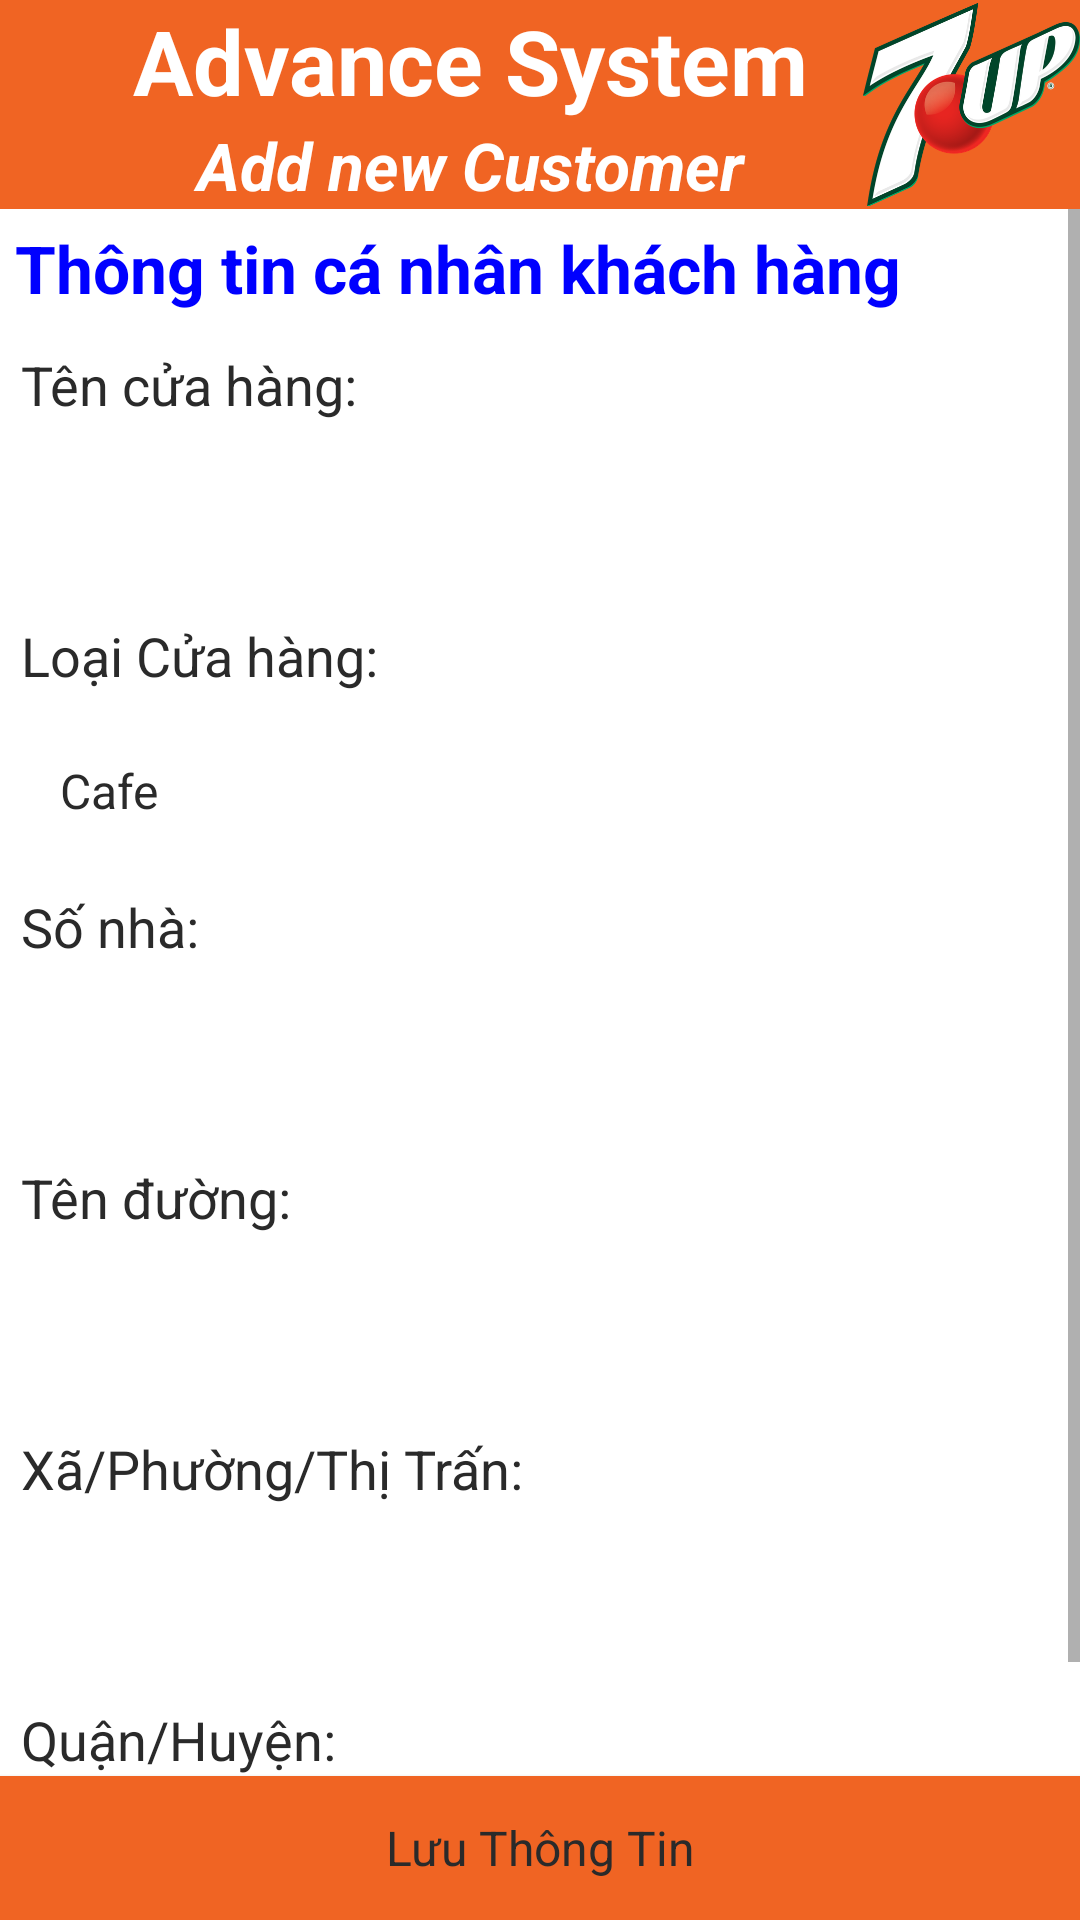

Reconstruct the res/layout file that produces this screen, plus the resources it refers to.
<!-- AndroidManifest.xml: application theme AppTheme -->
<!-- res/layout/fragment_info.xml -->
<?xml version="1.0" encoding="utf-8"?>
<RelativeLayout
    xmlns:android="http://schemas.android.com/apk/res/android"
    xmlns:app="http://schemas.android.com/apk/res-auto"
    android:layout_width="match_parent"
    android:id="@+id/view_info"
    android:layout_height="match_parent">
    <LinearLayout
        android:layout_width="match_parent"
        android:layout_height="match_parent"
        android:background="@color/white"
        android:orientation="vertical">
        <LinearLayout
            android:layout_width="match_parent"
            android:layout_height="wrap_content"
            android:layout_marginTop="@dimen/app_bar_height"
            android:background="@color/red_dark"
            android:gravity="center|start"
            android:orientation="horizontal">
            <ImageButton
                android:id="@+id/nav_back__info_btn"
                style="@style/Button.ImageButton"
                android:layout_width="wrap_content"
                android:layout_height="wrap_content"
                android:layout_gravity="center"
                android:layout_marginLeft="@dimen/activity_horizontal_margin"
                android:background="@color/transparent"
                android:tint="@color/white"
                app:srcCompat="@drawable/ic_keyboard_backspace_24px" />
            <LinearLayout
                android:layout_width="wrap_content"
                android:layout_height="wrap_content"
                android:layout_weight="6"
                android:orientation="vertical">
                <TextView
                    android:layout_width="match_parent"
                    android:layout_height="wrap_content"
                    android:textAlignment="center"
                    android:text="Advance System"
                    android:textColor="#fff"
                    android:textSize="30dp"
                    android:textStyle="bold" />
                <TextView
                    android:id="@+id/txt_title_route"
                    android:layout_width="match_parent"
                    android:layout_height="wrap_content"
                    android:textAlignment="center"
                    android:text="Add new Customer"
                    android:textColor="#fff"
                    android:textSize="22dp"
                    android:textStyle="bold|italic" />
            </LinearLayout>
            <ImageView
                android:layout_weight="2"
                android:layout_width="60dp"
                android:layout_height="match_parent"
                android:src="@drawable/icon_7up" />
        </LinearLayout>
        <ScrollView
            android:layout_width="match_parent"
            android:layout_height="match_parent">
            <LinearLayout
                android:layout_width="match_parent"
                android:layout_height="match_parent"
                android:orientation="vertical">
                <TextView
                    android:textStyle="bold"
                    android:layout_margin="5dp"
                    android:textColor="@color/blue"
                    android:textSize="22sp"
                    android:text="Thông tin cá nhân khách hàng"
                    android:layout_width="wrap_content"
                    android:layout_height="wrap_content"/>
                <TextView
                    android:layout_margin="7dp"
                    android:textSize="18sp"
                    android:text="Tên cửa hàng: "
                    android:layout_width="wrap_content"
                    android:layout_height="wrap_content"/>
                <EditText
                    android:id="@+id/edt_name_shop"
                    android:layout_margin="7dp"
                    android:paddingLeft="5dp"
                    android:inputType="text"
                    android:maxLines="1"
                    android:background="@drawable/rounded_edittext"
                    android:nextFocusDown="@id/spn_store_type"
                    android:layout_width="match_parent"
                    android:layout_height="38dp"/>
                <TextView
                    android:layout_margin="7dp"
                    android:textSize="18sp"
                    android:text="Loại Cửa hàng: "
                    android:layout_width="wrap_content"
                    android:layout_height="wrap_content"/>
                <Spinner
                    android:id="@+id/spn_store_type"
                    android:layout_margin="7dp"
                    android:paddingLeft="5dp"
                    android:entries="@array/store_type_arrays"
                    android:background="@drawable/rounded_spinner"
                    android:nextFocusDown="@id/edt_address_number"
                    android:layout_width="match_parent"
                    android:layout_height="38dp"/>
                <TextView
                    android:layout_margin="7dp"
                    android:textSize="18sp"
                    android:text="Số nhà: "
                    android:layout_width="wrap_content"
                    android:layout_height="wrap_content"/>
                <EditText
                    android:id="@+id/edt_address_number"
                    android:layout_margin="7dp"
                    android:paddingLeft="5dp"
                    android:inputType="text"
                    android:maxLines="1"
                    android:background="@drawable/rounded_edittext"
                    android:nextFocusDown="@id/edt_street_name"
                    android:layout_width="match_parent"
                    android:layout_height="38dp"/>
                <TextView
                    android:layout_margin="7dp"
                    android:textSize="18sp"
                    android:text="Tên đường: "
                    android:layout_width="wrap_content"
                    android:layout_height="wrap_content"/>
                <EditText
                    android:id="@+id/edt_street_name"
                    android:layout_margin="7dp"
                    android:paddingLeft="5dp"
                    android:inputType="text"
                    android:maxLines="1"
                    android:background="@drawable/rounded_edittext"
                    android:nextFocusDown="@id/edt_town"
                    android:layout_width="match_parent"
                    android:layout_height="38dp"/>
                <TextView
                    android:layout_margin="7dp"
                    android:textSize="18sp"
                    android:text="Xã/Phường/Thị Trấn: "
                    android:layout_width="wrap_content"
                    android:layout_height="wrap_content"/>
                <EditText
                    android:id="@+id/edt_town"
                    android:layout_margin="7dp"
                    android:paddingLeft="5dp"
                    android:inputType="text"
                    android:maxLines="1"
                    android:background="@drawable/rounded_edittext"
                    android:nextFocusDown="@id/edt_district"
                    android:layout_width="match_parent"
                    android:layout_height="38dp"/>
                <TextView
                    android:layout_margin="7dp"
                    android:textSize="18sp"
                    android:text="Quận/Huyện: "
                    android:layout_width="wrap_content"
                    android:layout_height="wrap_content"/>
                <EditText
                    android:id="@+id/edt_district"
                    android:layout_margin="7dp"
                    android:paddingLeft="5dp"
                    android:inputType="text"
                    android:maxLines="1"
                    android:background="@drawable/rounded_edittext"
                    android:nextFocusDown="@id/edt_city"
                    android:layout_width="match_parent"
                    android:layout_height="38dp"/>
                <TextView
                    android:layout_margin="7dp"
                    android:textSize="18sp"
                    android:text="Tỉnh/Thành Phố: "
                    android:layout_width="wrap_content"
                    android:layout_height="wrap_content"/>
                <EditText
                    android:id="@+id/edt_city"
                    android:layout_margin="7dp"
                    android:paddingLeft="5dp"
                    android:inputType="text"
                    android:maxLines="1"
                    android:background="@drawable/rounded_edittext"
                    android:nextFocusDown="@id/btn_save"
                    android:layout_width="match_parent"
                    android:layout_height="38dp"/>
            </LinearLayout>
        </ScrollView>
    </LinearLayout>
    <Button
        android:id="@+id/btn_save"
        android:text="Lưu Thông Tin"
        android:background="@color/red_dark"
        android:layout_alignParentBottom="true"
        android:layout_width="match_parent"
        android:layout_height="wrap_content"/>
</RelativeLayout>
<!-- resources referenced by this layout -->
<resources>
  <string-array name="store_type_arrays">
          <item name="1">Cafe</item>
          <item name="2">Tạp Hóa</item>
          <item name="3">Quán ăn</item>
          <item name="4">Khác</item>
      </string-array>
  <color name="blue">#0000FF</color>
  <color name="red_dark">#F06423</color>
  <color name="transparent">#00000000</color>
  <color name="white">#ffffff</color>
  <dimen name="activity_horizontal_margin">16dp</dimen>
  <dimen name="app_bar_height">0dp</dimen>
  <!-- drawable icon_7up: png bitmap (drawable, 76675 bytes) -->
  <style name="Button.ImageButton" parent="Widget.AppCompat.ImageButton">
          <item name="android:padding">5dp</item>
          <item name="android:scaleType">centerInside</item>
          <item name="android:background">@null</item>
      </style>
  <style name="AppTheme" parent="Theme.AppCompat.Light.NoActionBar">
          <item name="android:windowContentOverlay">@null</item>
          <item name="colorPrimary">@color/colorPrimary</item>
          <item name="colorPrimaryDark">@color/colorPrimaryDark</item>
          <item name="colorAccent">@color/colorAccent</item>
          <item name="android:textColorPrimary">@color/black_effective</item>
          <item name="android:textColor">@color/black_effective</item>
          <item name="android:windowBackground">@color/bg_color</item>
          <item name="android:textAllCaps">false</item>
          <item name="android:textSize">16sp</item>
          <item name="android:typeface">sans</item>
          <item name="drawerArrowStyle">@style/MaterialDrawer.DrawerArrowStyle</item>
          <item name="android:textAppearance">@style/TextAppearance.Text.Regular</item>
          <item name="android:homeAsUpIndicator">@drawable/ic_arrow_back_white_24px</item>
      </style>
  <color name="colorPrimary">@color/blue_black_light</color>
  <color name="colorPrimaryDark">@color/black</color>
  <color name="colorAccent">#FF4081</color>
  <color name="black_effective">#2a2a2a</color>
  <color name="bg_color">#f7f7f7</color>
  <style name="MaterialDrawer.DrawerArrowStyle" parent="Widget.AppCompat.DrawerArrowToggle">
          <item name="spinBars">false</item>
          <item name="color">@color/white</item>
      </style>
  <style name="TextAppearance.Text.Regular" parent="android:TextAppearance">
          <item name="fontPath">fonts/source-sans-pro/SourceSansPro-Regular.ttf</item>
      </style>
  <color name="blue_black_light">#516179</color>
  <color name="black">#000000</color>
</resources>
